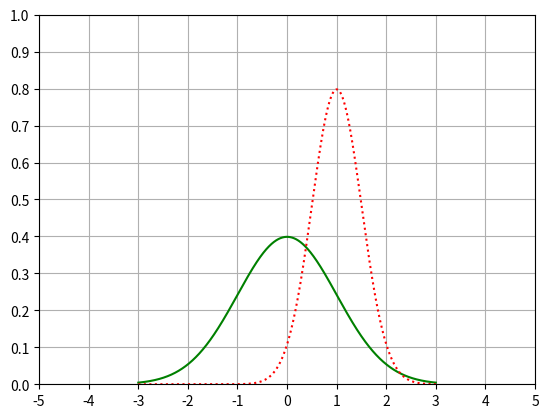

The matplotlib source for this figure:
# MatPlotLib Basics

from scipy.stats import norm
import matplotlib.pyplot as plt
import numpy as np

# Mutiple Plots on One Graph
# Adjust the Axes
# Add a Grid
# Change Line Types and Colors

x = np.arange(-3, 3, 0.001)

axes = plt.axes()

axes.set_xlim([-5, 5])
axes.set_ylim([0, 1.0])

axes.set_xticks([-5, -4, -3, -2, -1, 0, 1, 2, 3, 4, 5])
axes.set_yticks([0, 0.1, 0.2, 0.3, 0.4, 0.5, 0.6, 0.7, 0.8, 0.9, 1.0])

axes.grid()

plt.plot(x, norm.pdf(x), 'g-')
plt.plot(x, norm.pdf(x, 1.0, 0.5), 'r:')
plt.show()
